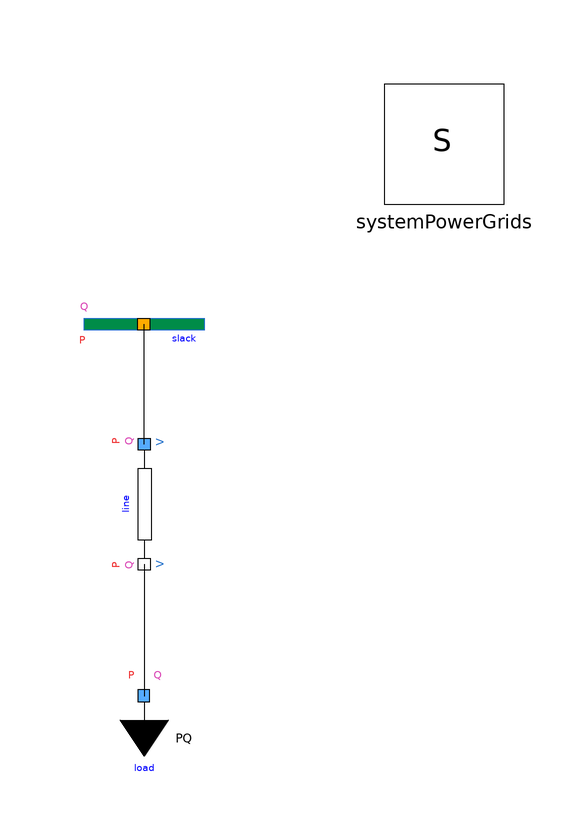

Above is the diagram view of the following Modelica model: its components placed by their Placement annotations and its connect equations drawn as lines.

model OneSlackOneLoadWithOneLine
  extends Modelica.Icons.Example;
  inner PowerGridsMC.Electrical.System systemPowerGrids annotation (
    Placement(visible = true, transformation(origin = {50, 50}, extent = {{-10, -10}, {10, 10}}, rotation = 0)));
  PowerGridsMC.Electrical.PowerFlow.SlackBus slack(SNom = 1e+08, UNom = 400000) annotation (
    Placement(visible = true, transformation(origin = {0, 20}, extent = {{-10, 10}, {10, -10}}, rotation = 0)));
  PowerGridsMC.Electrical.Loads.LoadPQ load(
    P=3e+07,
    Q=0,
    SNom=3e+07,
    UNom=400000) annotation (Placement(visible=true, transformation(
        origin={0,-42},
        extent={{-10,-10},{10,10}},
        rotation=0)));
  PowerGridsMC.Electrical.Branches.LineConstantImpedance line(R = 200, SNom = 3e+07, UNom = 400000, X = 2000)  annotation (
    Placement(visible = true, transformation(origin = {0, -10}, extent = {{10, -10}, {-10, 10}}, rotation = 90)));
equation
  connect(line.terminalB, load.terminal) annotation (
    Line(points = {{0, -20}, {0, -42}}));
  connect(line.terminalA, slack.terminal) annotation (
    Line(points = {{0, 0}, {0, 20}}));
annotation (
    Documentation(info = "<html><head></head><body>Simple test case with one slack bus and one PQ bus connected through a <a href=\"modelica://PowerGridsMC.Electrical.Branches.LineConstantImpedance\"> LineConstantImpedance </a> line. Adds a line between the slack and the PQ buses compared to <a href=\"modelica://PowerGridsMC.Electrical.PowerFlow.Test.OneSlackOneLoad\"> OneSlackOneLoad </a> test.</body></html>"));
end OneSlackOneLoadWithOneLine;